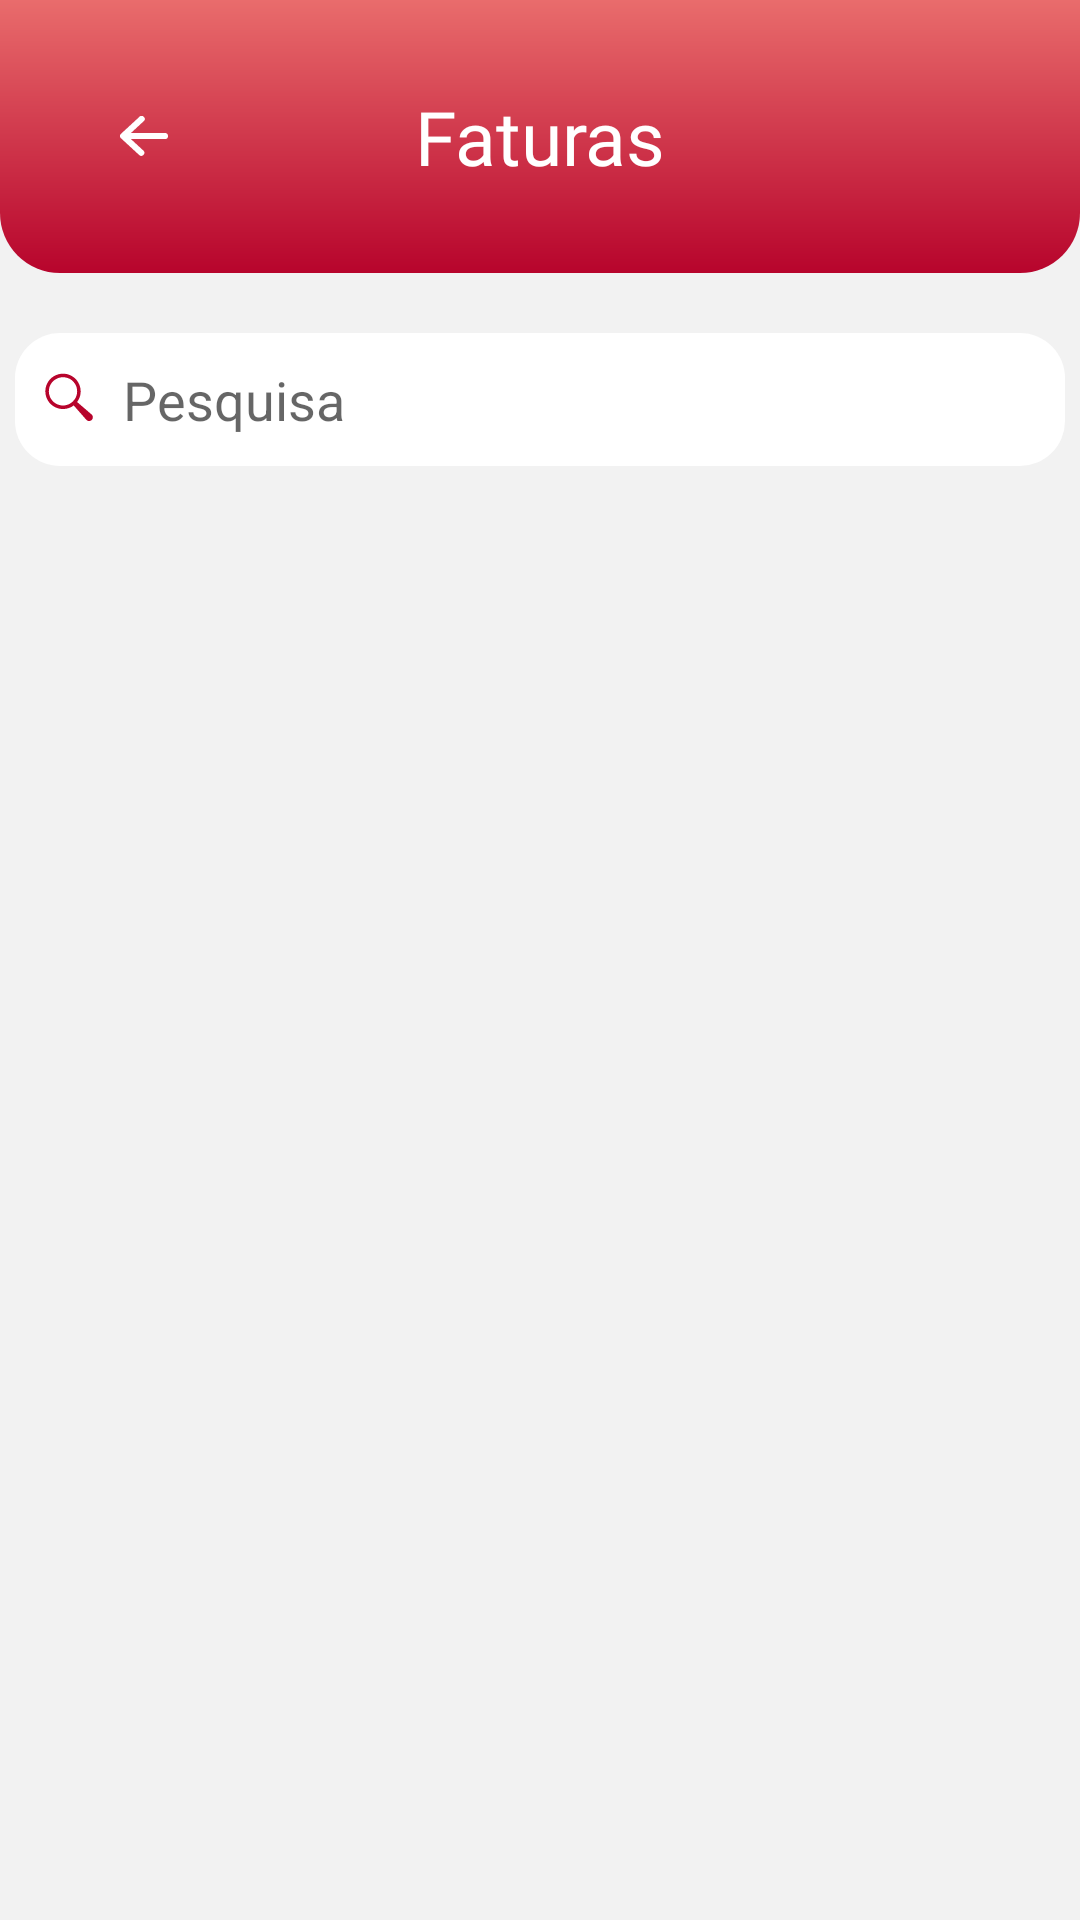

Reconstruct the res/layout file that produces this screen, plus the resources it refers to.
<!-- AndroidManifest.xml: application theme Theme.Docflow -->
<!-- res/layout/fragment_folder.xml -->
<?xml version="1.0" encoding="utf-8"?>
<RelativeLayout xmlns:android="http://schemas.android.com/apk/res/android"
    xmlns:tools="http://schemas.android.com/tools"
    android:layout_width="match_parent"
    android:layout_height="match_parent"
    xmlns:card_view="http://schemas.android.com/apk/res-auto"
    tools:context=".FolderFragment"
    android:background="@color/backgroundColor">

    
    <androidx.appcompat.widget.Toolbar
        android:id="@+id/toolbar"
        android:layout_width="match_parent"
        android:layout_height="91dp"
        android:background="@drawable/top_bar_gradient"
        android:minHeight="?attr/actionBarSize"
        android:theme="?attr/actionBarTheme">
        <ImageButton
            android:id="@+id/backBtn"
            android:layout_width="wrap_content"
            android:layout_height="wrap_content"
            android:layout_gravity="center_vertical"
            android:layout_marginStart="40dp"
            android:background="@drawable/ic_seta"/>
            <TextView
                android:id="@+id/title_text"
                android:layout_width="wrap_content"
                android:layout_height="wrap_content"
                android:layout_gravity="center"
                android:layout_marginTop="10dp"
                android:text="Faturas"
                android:textColor="@color/white"
                android:textSize="25sp"
                android:fontFamily="@font/quicksand_bold"/>

    </androidx.appcompat.widget.Toolbar>

    <EditText
        android:id="@+id/edittext"
        android:layout_width="350dp"
        android:layout_height="wrap_content"
        android:layout_below="@+id/toolbar"
        android:layout_marginTop="20dp"
        android:layout_centerHorizontal="true"
        android:background="@drawable/rounded_edit_text"
        android:drawableStart="@drawable/ic_search"
        android:drawablePadding="10dp"
        android:padding="10dp"
        android:hint="Pesquisa"
        android:inputType="text" />

    <ScrollView
        android:layout_width="match_parent"
        android:layout_height="wrap_content"
        android:layout_below="@id/edittext"
        android:layout_marginBottom="50dp"
        android:layout_marginTop="20dp">

        <RelativeLayout
            android:layout_width="match_parent"
            android:layout_height="wrap_content">

            <androidx.recyclerview.widget.RecyclerView
                android:id="@+id/recyclerView"
                android:layout_width="360dp"
                android:layout_height="match_parent"
                android:layout_centerHorizontal="true">

            </androidx.recyclerview.widget.RecyclerView>


        </RelativeLayout>

    </ScrollView>

</RelativeLayout>
<!-- resources referenced by this layout -->
<resources>
  <color name="backgroundColor">#FFF2F2F2</color>
  <color name="white">#FFFFFFFF</color>
  <!-- drawable ic_search (drawable) -->
  <vector xmlns:android="http://schemas.android.com/apk/res/android"
      android:width="16dp"
      android:height="20dp"
      android:viewportWidth="64"
      android:viewportHeight="80">
    <path
        android:pathData="M42.8,44c0.6,-0.8 1.1,-1.6 1.6,-2.4c0.3,-0.6 0.6,-1.2 0.9,-1.7c5.6,-11.8 0.5,-25.8 -11.2,-31.4S8.2,8 2.7,19.7S2.1,45.6 13.9,51.1c6.4,3 13.8,3 20.2,0c0.6,-0.3 1.2,-0.6 1.8,-0.9c0.8,-0.5 1.6,-1 2.4,-1.6l16.8,19.1c0.9,1 2.2,1.7 3.6,1.7c2.7,0.1 5,-2 5.1,-4.8c0,-0.1 0,-0.1 0,-0.2v-0.2c0,-1.4 -0.7,-2.7 -1.7,-3.6L42.8,44zM37.3,43.1c-1.2,1.2 -2.5,2.2 -3.9,3l-0.1,0.1c-9.1,5.1 -20.6,2 -25.7,-7.1s-2,-20.6 7.1,-25.7s20.6,-2 25.7,7.1c3.3,5.8 3.3,13 -0.1,18.8C39.5,40.7 38.4,42 37.3,43.1z"
        android:fillColor="#B7042C"/>
  </vector>
  <!-- drawable ic_seta (drawable) -->
  <vector xmlns:android="http://schemas.android.com/apk/res/android"
      android:width="15.95dp"
      android:height="13.436dp"
      android:viewportWidth="15.95"
      android:viewportHeight="13.436">
    <path
        android:pathData="M15.95,6.731a1.028,1.028 0,0 0,-1.029 -1.028h-11.28l4.181,-3.9a1.029,1.029 0,1 0,-1.4 -1.5l-6.091,5.675a1.028,1.028 0,0 0,0 1.5l6.091,5.678a1.029,1.029 0,0 0,1.4 -1.5l-4.181,-3.9h11.28a1.028,1.028 0,0 0,1.029 -1.028Z"
        android:fillColor="@color/white"/>
  </vector>
  <!-- drawable rounded_edit_text (drawable) -->
  <?xml version="1.0" encoding="utf-8"?>
  
  <shape xmlns:android="http://schemas.android.com/apk/res/android"
      android:shape="rectangle" android:padding="10dp">
  
      <solid android:color="#FFFFFF" />
      <corners
          android:bottomRightRadius="15dp"
          android:bottomLeftRadius="15dp"
          android:topLeftRadius="15dp"
          android:topRightRadius="15dp" />
  </shape>
  <!-- drawable top_bar_gradient (drawable) -->
  <?xml version="1.0" encoding="utf-8"?>
  <shape xmlns:android="http://schemas.android.com/apk/res/android"
      android:shape="rectangle" android:padding="10dp">
  
      <gradient
          android:type="linear"
          android:angle="90"
          android:startColor="#B7042C"
          android:endColor="#E96C6C"
          />
      <corners
          android:bottomRightRadius="20dp"
          android:bottomLeftRadius="20dp"
          android:topLeftRadius="0dp"
          android:topRightRadius="0dp" />
  </shape>
  <style name="Theme.Docflow" parent="Theme.AppCompat.DayNight.DarkActionBar">
          
          <item name="colorPrimary">@color/purple_500</item>
          <item name="colorPrimaryVariant">@color/purple_700</item>
          <item name="colorOnPrimary">@color/white</item>
          
          <item name="colorSecondary">@color/teal_200</item>
          <item name="colorSecondaryVariant">@color/teal_700</item>
          <item name="colorOnSecondary">@color/black</item>
          
          <item name="android:statusBarColor" tools:targetApi="l">?attr/colorPrimaryVariant</item>
          
      </style>
  <color name="purple_500">#FF6200EE</color>
  <color name="purple_700">#FF3700B3</color>
  <color name="teal_200">#FF03DAC5</color>
  <color name="teal_700">#FF018786</color>
  <color name="black">#FF000000</color>
</resources>
